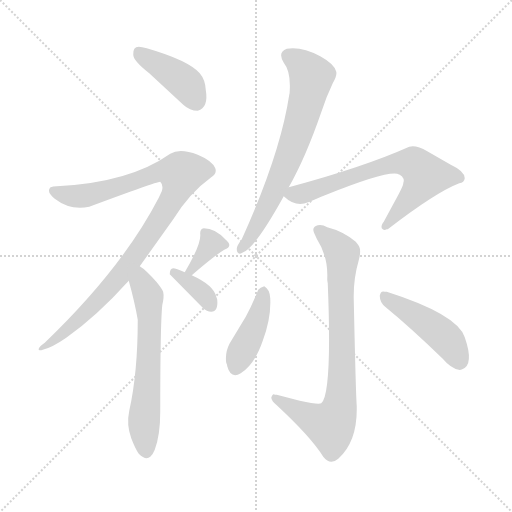
t = 0.00 s
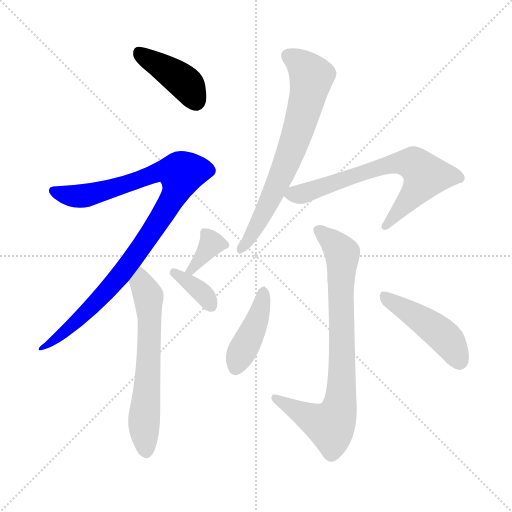
t = 1.52 s
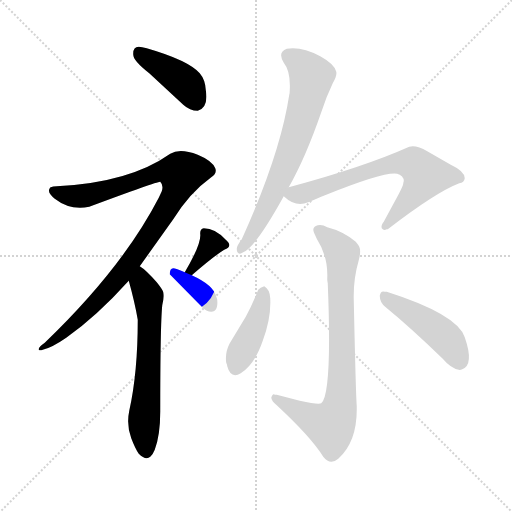
t = 3.04 s
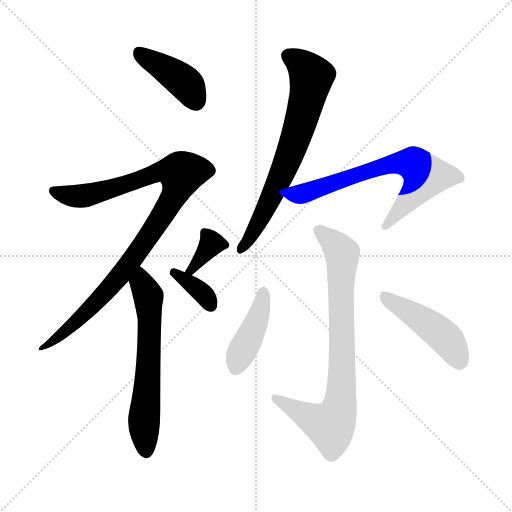
t = 4.56 s
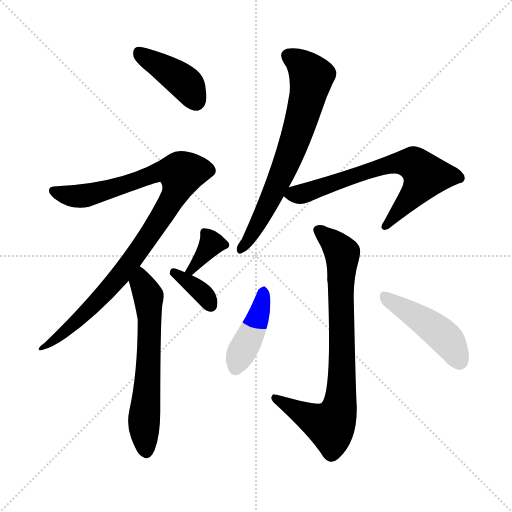
t = 6.09 s
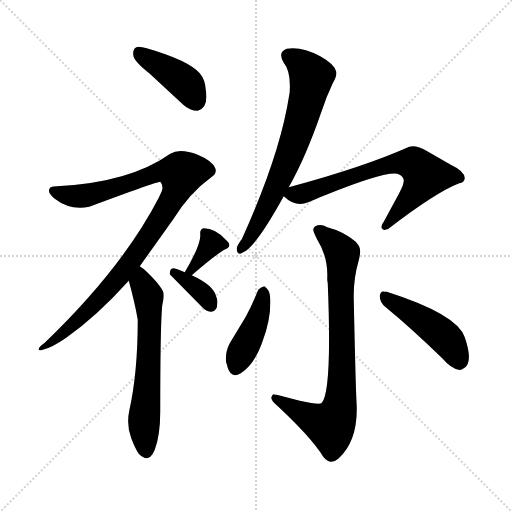
t = 7.61 s

The animated SVG that drew these frames (rendered in a browser with its animation timeline set to each time). Animation: 10 CSS @keyframes rules; one cycle of 7.61 s.

<svg version="1.1" viewBox="0 0 1024 1024" xmlns="http://www.w3.org/2000/svg">
  <g stroke="lightgray" stroke-dasharray="1,1" stroke-width="1" transform="scale(4, 4)">
    <line x1="0" y1="0" x2="256" y2="256"></line>
    <line x1="256" y1="0" x2="0" y2="256"></line>
    <line x1="128" y1="0" x2="128" y2="256"></line>
    <line x1="0" y1="128" x2="256" y2="128"></line>
  </g>
<g transform="scale(1, -1) translate(0, -900)">
   <style type="text/css">
    @keyframes keyframes0 {
      from {
       stroke: blue;
       stroke-dashoffset: 409;
       stroke-width: 128;
       }
       57% {
       animation-timing-function: step-end;
       stroke: blue;
       stroke-dashoffset: 0;
       stroke-width: 128;
       }
       to {
       stroke: black;
       stroke-width: 1024;
       }
       }
       #make-me-a-hanzi-animation-0 {
         animation: keyframes0 0.582845s both;
         animation-delay: 0.000000s;
         animation-timing-function: linear;
       }
    @keyframes keyframes1 {
      from {
       stroke: blue;
       stroke-dashoffset: 977;
       stroke-width: 128;
       }
       76% {
       animation-timing-function: step-end;
       stroke: blue;
       stroke-dashoffset: 0;
       stroke-width: 128;
       }
       to {
       stroke: black;
       stroke-width: 1024;
       }
       }
       #make-me-a-hanzi-animation-1 {
         animation: keyframes1 1.045085s both;
         animation-delay: 0.582845s;
         animation-timing-function: linear;
       }
    @keyframes keyframes2 {
      from {
       stroke: blue;
       stroke-dashoffset: 621;
       stroke-width: 128;
       }
       67% {
       animation-timing-function: step-end;
       stroke: blue;
       stroke-dashoffset: 0;
       stroke-width: 128;
       }
       to {
       stroke: black;
       stroke-width: 1024;
       }
       }
       #make-me-a-hanzi-animation-2 {
         animation: keyframes2 0.755371s both;
         animation-delay: 1.627930s;
         animation-timing-function: linear;
       }
    @keyframes keyframes3 {
      from {
       stroke: blue;
       stroke-dashoffset: 348;
       stroke-width: 128;
       }
       53% {
       animation-timing-function: step-end;
       stroke: blue;
       stroke-dashoffset: 0;
       stroke-width: 128;
       }
       to {
       stroke: black;
       stroke-width: 1024;
       }
       }
       #make-me-a-hanzi-animation-3 {
         animation: keyframes3 0.533203s both;
         animation-delay: 2.383301s;
         animation-timing-function: linear;
       }
    @keyframes keyframes4 {
      from {
       stroke: blue;
       stroke-dashoffset: 354;
       stroke-width: 128;
       }
       54% {
       animation-timing-function: step-end;
       stroke: blue;
       stroke-dashoffset: 0;
       stroke-width: 128;
       }
       to {
       stroke: black;
       stroke-width: 1024;
       }
       }
       #make-me-a-hanzi-animation-4 {
         animation: keyframes4 0.538086s both;
         animation-delay: 2.916504s;
         animation-timing-function: linear;
       }
    @keyframes keyframes5 {
      from {
       stroke: blue;
       stroke-dashoffset: 695;
       stroke-width: 128;
       }
       69% {
       animation-timing-function: step-end;
       stroke: blue;
       stroke-dashoffset: 0;
       stroke-width: 128;
       }
       to {
       stroke: black;
       stroke-width: 1024;
       }
       }
       #make-me-a-hanzi-animation-5 {
         animation: keyframes5 0.815592s both;
         animation-delay: 3.454590s;
         animation-timing-function: linear;
       }
    @keyframes keyframes6 {
      from {
       stroke: blue;
       stroke-dashoffset: 678;
       stroke-width: 128;
       }
       69% {
       animation-timing-function: step-end;
       stroke: blue;
       stroke-dashoffset: 0;
       stroke-width: 128;
       }
       to {
       stroke: black;
       stroke-width: 1024;
       }
       }
       #make-me-a-hanzi-animation-6 {
         animation: keyframes6 0.801758s both;
         animation-delay: 4.270182s;
         animation-timing-function: linear;
       }
    @keyframes keyframes7 {
      from {
       stroke: blue;
       stroke-dashoffset: 797;
       stroke-width: 128;
       }
       72% {
       animation-timing-function: step-end;
       stroke: blue;
       stroke-dashoffset: 0;
       stroke-width: 128;
       }
       to {
       stroke: black;
       stroke-width: 1024;
       }
       }
       #make-me-a-hanzi-animation-7 {
         animation: keyframes7 0.898600s both;
         animation-delay: 5.071940s;
         animation-timing-function: linear;
       }
    @keyframes keyframes8 {
      from {
       stroke: blue;
       stroke-dashoffset: 418;
       stroke-width: 128;
       }
       58% {
       animation-timing-function: step-end;
       stroke: blue;
       stroke-dashoffset: 0;
       stroke-width: 128;
       }
       to {
       stroke: black;
       stroke-width: 1024;
       }
       }
       #make-me-a-hanzi-animation-8 {
         animation: keyframes8 0.590169s both;
         animation-delay: 5.970540s;
         animation-timing-function: linear;
       }
    @keyframes keyframes9 {
      from {
       stroke: blue;
       stroke-dashoffset: 455;
       stroke-width: 128;
       }
       60% {
       animation-timing-function: step-end;
       stroke: blue;
       stroke-dashoffset: 0;
       stroke-width: 128;
       }
       to {
       stroke: black;
       stroke-width: 1024;
       }
       }
       #make-me-a-hanzi-animation-9 {
         animation: keyframes9 0.620280s both;
         animation-delay: 6.560710s;
         animation-timing-function: linear;
       }
</style>
<path d="M 395.5 678.5 Q 417.5 684.5 411.5 720.5 Q 410.5 740.5 399.5 753.5 Q 376.5 779.5 293.5 803.5 Q 283.5 806.5 277.5 806.5 Q 265.5 806.5 266.5 790.5 Q 266.5 778.5 298.5 753.5 L 366.5 690.5 Q 379.5 678.5 395.5 678.5 Z" fill="lightgray"></path> 
<path d="M 279.5 367.5 L 346.5 461.5 Q 379.5 514.5 422.5 545.5 Q 434.5 553.5 430.5 563.5 Q 424.5 578.5 395.5 590.5 Q 359.5 604.5 340.5 592.5 Q 258.5 534.5 113.5 527.5 Q 105.5 527.5 101.5 525.5 Q 100.5 525.5 99.5 523.5 Q 95.5 517.5 101.5 510.5 Q 104.5 506.5 109.5 502.5 Q 140.5 478.5 178.5 486.5 Q 315.5 537.5 320.5 536.5 Q 327.5 529.5 323.5 517.5 L 317.5 504.5 Q 244.5 363.5 89.5 214.5 Q 75.5 204.5 77.5 200.5 Q 79.5 198.5 85.5 200.5 Q 103.5 204.5 132.5 224.5 Q 193.5 267.5 257.5 338.5 L 279.5 367.5 Z" fill="lightgray"></path> 
<path d="M 257.5 338.5 Q 269.5 295.5 275.5 260.5 Q 275.5 154.5 258.5 78.5 Q 252.5 50.5 262.5 23.5 Q 270.5 2.5 277.5 -7.5 Q 291.5 -21.5 300.5 -13.5 Q 305.5 -9.5 309.5 0.5 Q 320.5 29.5 320.5 77.5 Q 320.5 249.5 324.5 289.5 Q 328.5 305.5 326.5 315.5 Q 325.5 320.5 313.5 335.5 Q 291.5 360.5 279.5 367.5 C 255.5 385.5 249.5 367.5 257.5 338.5 Z" fill="lightgray"></path> 
<path d="M 383.5 349.5 Q 428.5 388.5 448.5 400.5 Q 459.5 404.5 458.5 410.5 Q 458.5 414.5 451.5 420.5 Q 430.5 443.5 407.5 443.5 Q 399.5 442.5 400.5 431.5 Q 402.5 411.5 369.5 355.5 C 354.5 329.5 360.5 329.5 383.5 349.5 Z" fill="lightgray"></path> 
<path d="M 339.5 351.5 L 405.5 284.5 Q 413.5 276.5 422.5 276.5 Q 436.5 276.5 434.5 300.5 Q 433.5 304.5 432.5 306.5 Q 427.5 329.5 383.5 349.5 L 369.5 355.5 Q 351.5 363.5 346.5 363.5 Q 339.5 363.5 339.5 351.5 Z" fill="lightgray"></path> 
<path d="M 577.5 525.5 Q 611.5 585.5 642.5 675.5 Q 652.5 706.5 665.5 733.5 Q 674.5 749.5 672.5 756.5 Q 669.5 771.5 640.5 787.5 Q 603.5 807.5 573.5 802.5 Q 554.5 795.5 567.5 774.5 Q 581.5 757.5 579.5 719.5 Q 579.5 713.5 578.5 710.5 Q 560.5 591.5 483.5 421.5 Q 473.5 408.5 473.5 402.5 Q 473.5 393.5 479.5 392.5 Q 481.5 392.5 484.5 394.5 Q 509.5 402.5 567.5 507.5 L 577.5 525.5 Z" fill="lightgray"></path> 
<path d="M 567.5 507.5 Q 591.5 484.5 616.5 495.5 Q 629.5 501.5 652.5 510.5 Q 769.5 557.5 794.5 552.5 Q 796.5 551.5 799.5 550.5 Q 810.5 543.5 806.5 533.5 Q 807.5 529.5 787.5 493.5 L 767.5 456.5 Q 761.5 449.5 763.5 443.5 Q 767.5 437.5 773.5 441.5 L 775.5 441.5 Q 871.5 515.5 918.5 533.5 Q 928.5 534.5 929.5 543.5 Q 929.5 557.5 901.5 570.5 L 854.5 597.5 Q 832.5 610.5 818.5 606.5 Q 726.5 565.5 577.5 525.5 C 553.5 518.5 553.5 518.5 567.5 507.5 Z" fill="lightgray"></path> 
<path d="M 542.5 104.5 Q 543.5 97.5 553.5 89.5 Q 622.5 25.5 646.5 -13.5 Q 660.5 -31.5 676.5 -17.5 Q 714.5 16.5 713.5 84.5 L 713.5 87.5 Q 711.5 114.5 707.5 301.5 Q 706.5 341.5 717.5 379.5 Q 722.5 398.5 718.5 406.5 Q 716.5 410.5 711.5 416.5 Q 686.5 437.5 654.5 445.5 Q 644.5 451.5 635.5 449.5 Q 622.5 445.5 628.5 433.5 L 633.5 422.5 Q 656.5 386.5 654.5 343.5 L 654.5 341.5 Q 654.5 337.5 655.5 333.5 Q 664.5 112.5 642.5 93.5 Q 636.5 90.5 599.5 98.5 L 553.5 110.5 Q 549.5 110.5 547.5 111.5 Q 544.5 111.5 542.5 104.5 Z" fill="lightgray"></path> 
<path d="M 528.5 327.5 Q 520.5 325.5 516.5 320.5 Q 504.5 290.5 491.5 266.5 L 459.5 213.5 Q 449.5 194.5 452.5 174.5 Q 454.5 170.5 454.5 167.5 Q 461.5 141.5 481.5 153.5 Q 509.5 171.5 525.5 218.5 Q 542.5 264.5 540.5 303.5 Q 539.5 321.5 528.5 327.5 Z" fill="lightgray"></path> 
<path d="M 759.5 308.5 Q 759.5 294.5 771.5 285.5 Q 820.5 245.5 885.5 182.5 Q 901.5 163.5 917.5 160.5 Q 920.5 159.5 924.5 161.5 Q 948.5 170.5 929.5 225.5 Q 914.5 271.5 773.5 316.5 L 769.5 316.5 Q 761.5 319.5 759.5 308.5 Z" fill="lightgray"></path> 
      <clipPath id="make-me-a-hanzi-clip-0">
      <path d="M 395.5 678.5 Q 417.5 684.5 411.5 720.5 Q 410.5 740.5 399.5 753.5 Q 376.5 779.5 293.5 803.5 Q 283.5 806.5 277.5 806.5 Q 265.5 806.5 266.5 790.5 Q 266.5 778.5 298.5 753.5 L 366.5 690.5 Q 379.5 678.5 395.5 678.5 Z" fill="lightgray"></path>
      </clipPath>
      <path clip-path="url(#make-me-a-hanzi-clip-0)" d="M 277.5 794.5 L 368.5 735.5 L 391.5 697.5 " fill="none" id="make-me-a-hanzi-animation-0" stroke-dasharray="281 562" stroke-linecap="round"></path>

      <clipPath id="make-me-a-hanzi-clip-1">
      <path d="M 279.5 367.5 L 346.5 461.5 Q 379.5 514.5 422.5 545.5 Q 434.5 553.5 430.5 563.5 Q 424.5 578.5 395.5 590.5 Q 359.5 604.5 340.5 592.5 Q 258.5 534.5 113.5 527.5 Q 105.5 527.5 101.5 525.5 Q 100.5 525.5 99.5 523.5 Q 95.5 517.5 101.5 510.5 Q 104.5 506.5 109.5 502.5 Q 140.5 478.5 178.5 486.5 Q 315.5 537.5 320.5 536.5 Q 327.5 529.5 323.5 517.5 L 317.5 504.5 Q 244.5 363.5 89.5 214.5 Q 75.5 204.5 77.5 200.5 Q 79.5 198.5 85.5 200.5 Q 103.5 204.5 132.5 224.5 Q 193.5 267.5 257.5 338.5 L 279.5 367.5 Z" fill="lightgray"></path>
      </clipPath>
      <path clip-path="url(#make-me-a-hanzi-clip-1)" d="M 107.5 518.5 L 136.5 508.5 L 184.5 510.5 L 320.5 557.5 L 362.5 552.5 L 340.5 494.5 L 260.5 374.5 L 162.5 265.5 L 120.5 227.5 L 81.5 202.5 " fill="none" id="make-me-a-hanzi-animation-1" stroke-dasharray="849 1698" stroke-linecap="round"></path>

      <clipPath id="make-me-a-hanzi-clip-2">
      <path d="M 257.5 338.5 Q 269.5 295.5 275.5 260.5 Q 275.5 154.5 258.5 78.5 Q 252.5 50.5 262.5 23.5 Q 270.5 2.5 277.5 -7.5 Q 291.5 -21.5 300.5 -13.5 Q 305.5 -9.5 309.5 0.5 Q 320.5 29.5 320.5 77.5 Q 320.5 249.5 324.5 289.5 Q 328.5 305.5 326.5 315.5 Q 325.5 320.5 313.5 335.5 Q 291.5 360.5 279.5 367.5 C 255.5 385.5 249.5 367.5 257.5 338.5 Z" fill="lightgray"></path>
      </clipPath>
      <path clip-path="url(#make-me-a-hanzi-clip-2)" d="M 280.5 359.5 L 283.5 333.5 L 296.5 307.5 L 299.5 262.5 L 287.5 57.5 L 292.5 -1.5 " fill="none" id="make-me-a-hanzi-animation-2" stroke-dasharray="493 986" stroke-linecap="round"></path>

      <clipPath id="make-me-a-hanzi-clip-3">
      <path d="M 383.5 349.5 Q 428.5 388.5 448.5 400.5 Q 459.5 404.5 458.5 410.5 Q 458.5 414.5 451.5 420.5 Q 430.5 443.5 407.5 443.5 Q 399.5 442.5 400.5 431.5 Q 402.5 411.5 369.5 355.5 C 354.5 329.5 360.5 329.5 383.5 349.5 Z" fill="lightgray"></path>
      </clipPath>
      <path clip-path="url(#make-me-a-hanzi-clip-3)" d="M 448.5 410.5 L 422.5 412.5 L 380.5 361.5 " fill="none" id="make-me-a-hanzi-animation-3" stroke-dasharray="220 440" stroke-linecap="round"></path>

      <clipPath id="make-me-a-hanzi-clip-4">
      <path d="M 339.5 351.5 L 405.5 284.5 Q 413.5 276.5 422.5 276.5 Q 436.5 276.5 434.5 300.5 Q 433.5 304.5 432.5 306.5 Q 427.5 329.5 383.5 349.5 L 369.5 355.5 Q 351.5 363.5 346.5 363.5 Q 339.5 363.5 339.5 351.5 Z" fill="lightgray"></path>
      </clipPath>
      <path clip-path="url(#make-me-a-hanzi-clip-4)" d="M 348.5 354.5 L 396.5 321.5 L 421.5 290.5 " fill="none" id="make-me-a-hanzi-animation-4" stroke-dasharray="226 452" stroke-linecap="round"></path>

      <clipPath id="make-me-a-hanzi-clip-5">
      <path d="M 577.5 525.5 Q 611.5 585.5 642.5 675.5 Q 652.5 706.5 665.5 733.5 Q 674.5 749.5 672.5 756.5 Q 669.5 771.5 640.5 787.5 Q 603.5 807.5 573.5 802.5 Q 554.5 795.5 567.5 774.5 Q 581.5 757.5 579.5 719.5 Q 579.5 713.5 578.5 710.5 Q 560.5 591.5 483.5 421.5 Q 473.5 408.5 473.5 402.5 Q 473.5 393.5 479.5 392.5 Q 481.5 392.5 484.5 394.5 Q 509.5 402.5 567.5 507.5 L 577.5 525.5 Z" fill="lightgray"></path>
      </clipPath>
      <path clip-path="url(#make-me-a-hanzi-clip-5)" d="M 577.5 786.5 L 599.5 774.5 L 622.5 744.5 L 608.5 678.5 L 544.5 506.5 L 506.5 435.5 L 479.5 399.5 " fill="none" id="make-me-a-hanzi-animation-5" stroke-dasharray="567 1134" stroke-linecap="round"></path>

      <clipPath id="make-me-a-hanzi-clip-6">
      <path d="M 567.5 507.5 Q 591.5 484.5 616.5 495.5 Q 629.5 501.5 652.5 510.5 Q 769.5 557.5 794.5 552.5 Q 796.5 551.5 799.5 550.5 Q 810.5 543.5 806.5 533.5 Q 807.5 529.5 787.5 493.5 L 767.5 456.5 Q 761.5 449.5 763.5 443.5 Q 767.5 437.5 773.5 441.5 L 775.5 441.5 Q 871.5 515.5 918.5 533.5 Q 928.5 534.5 929.5 543.5 Q 929.5 557.5 901.5 570.5 L 854.5 597.5 Q 832.5 610.5 818.5 606.5 Q 726.5 565.5 577.5 525.5 C 553.5 518.5 553.5 518.5 567.5 507.5 Z" fill="lightgray"></path>
      </clipPath>
      <path clip-path="url(#make-me-a-hanzi-clip-6)" d="M 577.5 507.5 L 658.5 528.5 L 767.5 568.5 L 796.5 574.5 L 826.5 572.5 L 849.5 545.5 L 779.5 453.5 L 769.5 448.5 " fill="none" id="make-me-a-hanzi-animation-6" stroke-dasharray="550 1100" stroke-linecap="round"></path>

      <clipPath id="make-me-a-hanzi-clip-7">
      <path d="M 542.5 104.5 Q 543.5 97.5 553.5 89.5 Q 622.5 25.5 646.5 -13.5 Q 660.5 -31.5 676.5 -17.5 Q 714.5 16.5 713.5 84.5 L 713.5 87.5 Q 711.5 114.5 707.5 301.5 Q 706.5 341.5 717.5 379.5 Q 722.5 398.5 718.5 406.5 Q 716.5 410.5 711.5 416.5 Q 686.5 437.5 654.5 445.5 Q 644.5 451.5 635.5 449.5 Q 622.5 445.5 628.5 433.5 L 633.5 422.5 Q 656.5 386.5 654.5 343.5 L 654.5 341.5 Q 654.5 337.5 655.5 333.5 Q 664.5 112.5 642.5 93.5 Q 636.5 90.5 599.5 98.5 L 553.5 110.5 Q 549.5 110.5 547.5 111.5 Q 544.5 111.5 542.5 104.5 Z" fill="lightgray"></path>
      </clipPath>
      <path clip-path="url(#make-me-a-hanzi-clip-7)" d="M 636.5 439.5 L 684.5 393.5 L 679.5 87.5 L 661.5 48.5 L 621.5 63.5 L 549.5 104.5 " fill="none" id="make-me-a-hanzi-animation-7" stroke-dasharray="669 1338" stroke-linecap="round"></path>

      <clipPath id="make-me-a-hanzi-clip-8">
      <path d="M 528.5 327.5 Q 520.5 325.5 516.5 320.5 Q 504.5 290.5 491.5 266.5 L 459.5 213.5 Q 449.5 194.5 452.5 174.5 Q 454.5 170.5 454.5 167.5 Q 461.5 141.5 481.5 153.5 Q 509.5 171.5 525.5 218.5 Q 542.5 264.5 540.5 303.5 Q 539.5 321.5 528.5 327.5 Z" fill="lightgray"></path>
      </clipPath>
      <path clip-path="url(#make-me-a-hanzi-clip-8)" d="M 526.5 317.5 L 514.5 260.5 L 471.5 166.5 " fill="none" id="make-me-a-hanzi-animation-8" stroke-dasharray="290 580" stroke-linecap="round"></path>

      <clipPath id="make-me-a-hanzi-clip-9">
      <path d="M 759.5 308.5 Q 759.5 294.5 771.5 285.5 Q 820.5 245.5 885.5 182.5 Q 901.5 163.5 917.5 160.5 Q 920.5 159.5 924.5 161.5 Q 948.5 170.5 929.5 225.5 Q 914.5 271.5 773.5 316.5 L 769.5 316.5 Q 761.5 319.5 759.5 308.5 Z" fill="lightgray"></path>
      </clipPath>
      <path clip-path="url(#make-me-a-hanzi-clip-9)" d="M 770.5 304.5 L 872.5 240.5 L 904.5 207.5 L 918.5 178.5 " fill="none" id="make-me-a-hanzi-animation-9" stroke-dasharray="327 654" stroke-linecap="round"></path>

</g>
</svg>
